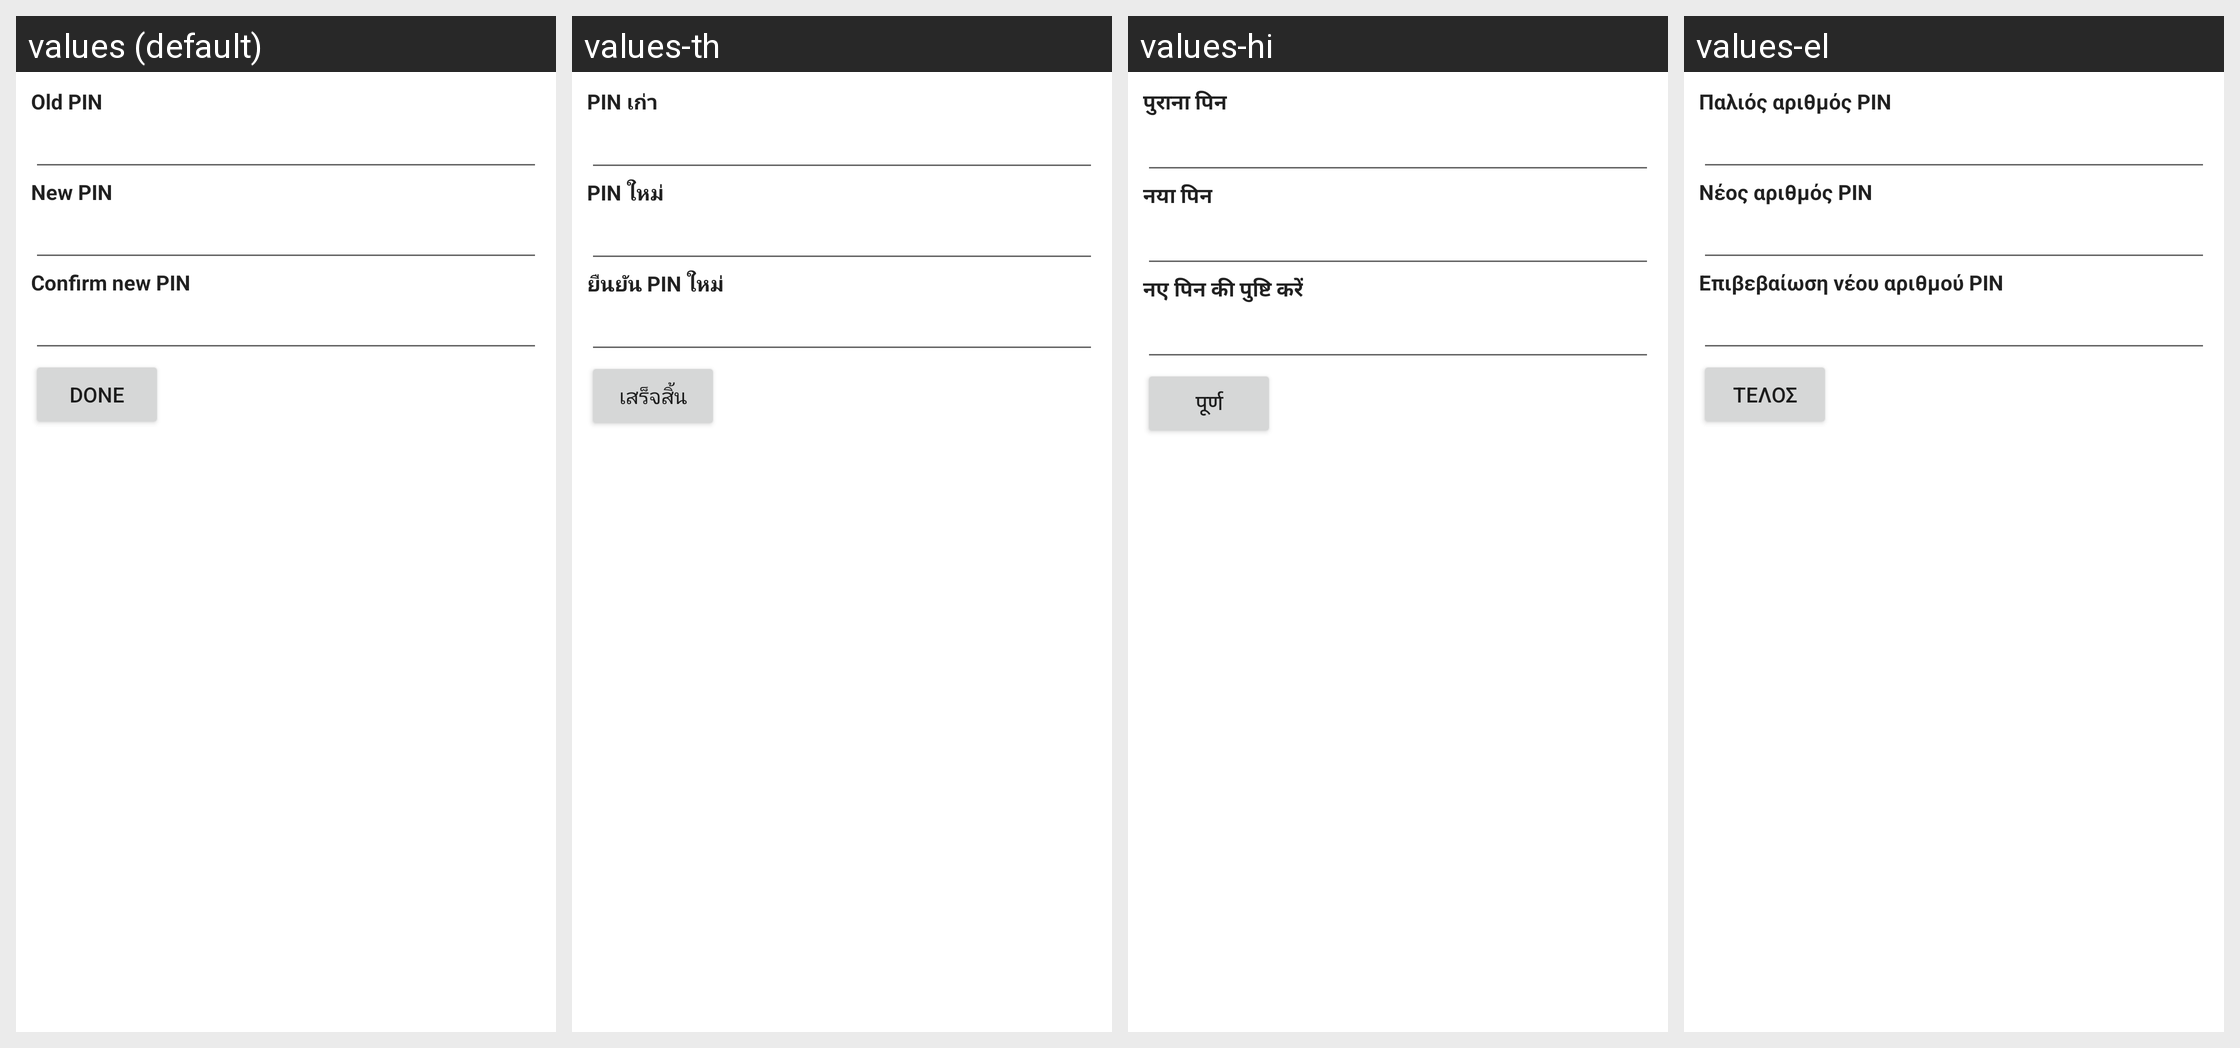

The same Android screen rendered under several of its app's locales, left to right. List the strings drawn on it with the default value and each locale's translation.
Android screen res/layout/change_sim_pin_screen.xml rendered under 4 locales, left to right: values (default), values-th, values-hi, values-el. Device: Nexus 5 (rendered at 1080×1920; each locale shown at half size, 540×960, under a caption strip naming it); theme Theme.MaterialComponents.DayNight.NoActionBar.
Other locales in the repository, not shown: values-af, values-am, values-ar, values-be, values-bg, values-ca, values-cs, values-da, values-de, values-en-rGB, values-es, values-es-rUS, values-et, values-fa, values-fi, values-fr, values-hr, values-hu, values-in, values-it, values-iw, values-ja, values-ko, values-lt, values-lv, values-ms, values-nb, values-nl, values-pl, values-pt, values-pt-rPT, values-rm, values-ro, values-ru, values-sk, values-sl, values-sr, values-sv, values-sw, values-tl, values-tr, values-uk, values-vi, values-zh-rCN, values-zh-rTW, values-zu.
Strings drawn on this screen, with the default value and each locale's value (text and hints the layout hard-codes, and strings that could not be matched under every locale, appear in the picture but are not listed):

oldPinLabel
  values: Old PIN
  values-th: PIN เก่า
  values-hi: पुराना पिन
  values-el: Παλιός αριθμός PIN

newPinLabel
  values: New PIN
  values-th: PIN ใหม่
  values-hi: नया पिन
  values-el: Νέος αριθμός PIN

confirmPinLabel
  values: Confirm new PIN
  values-th: ยืนยัน PIN ใหม่
  values-hi: नए पिन की पुष्टि करें
  values-el: Επιβεβαίωση νέου αριθμού PIN

doneButton
  values: Done
  values-th: เสร็จสิ้น
  values-hi: पूर्ण
  values-el: Τέλος
